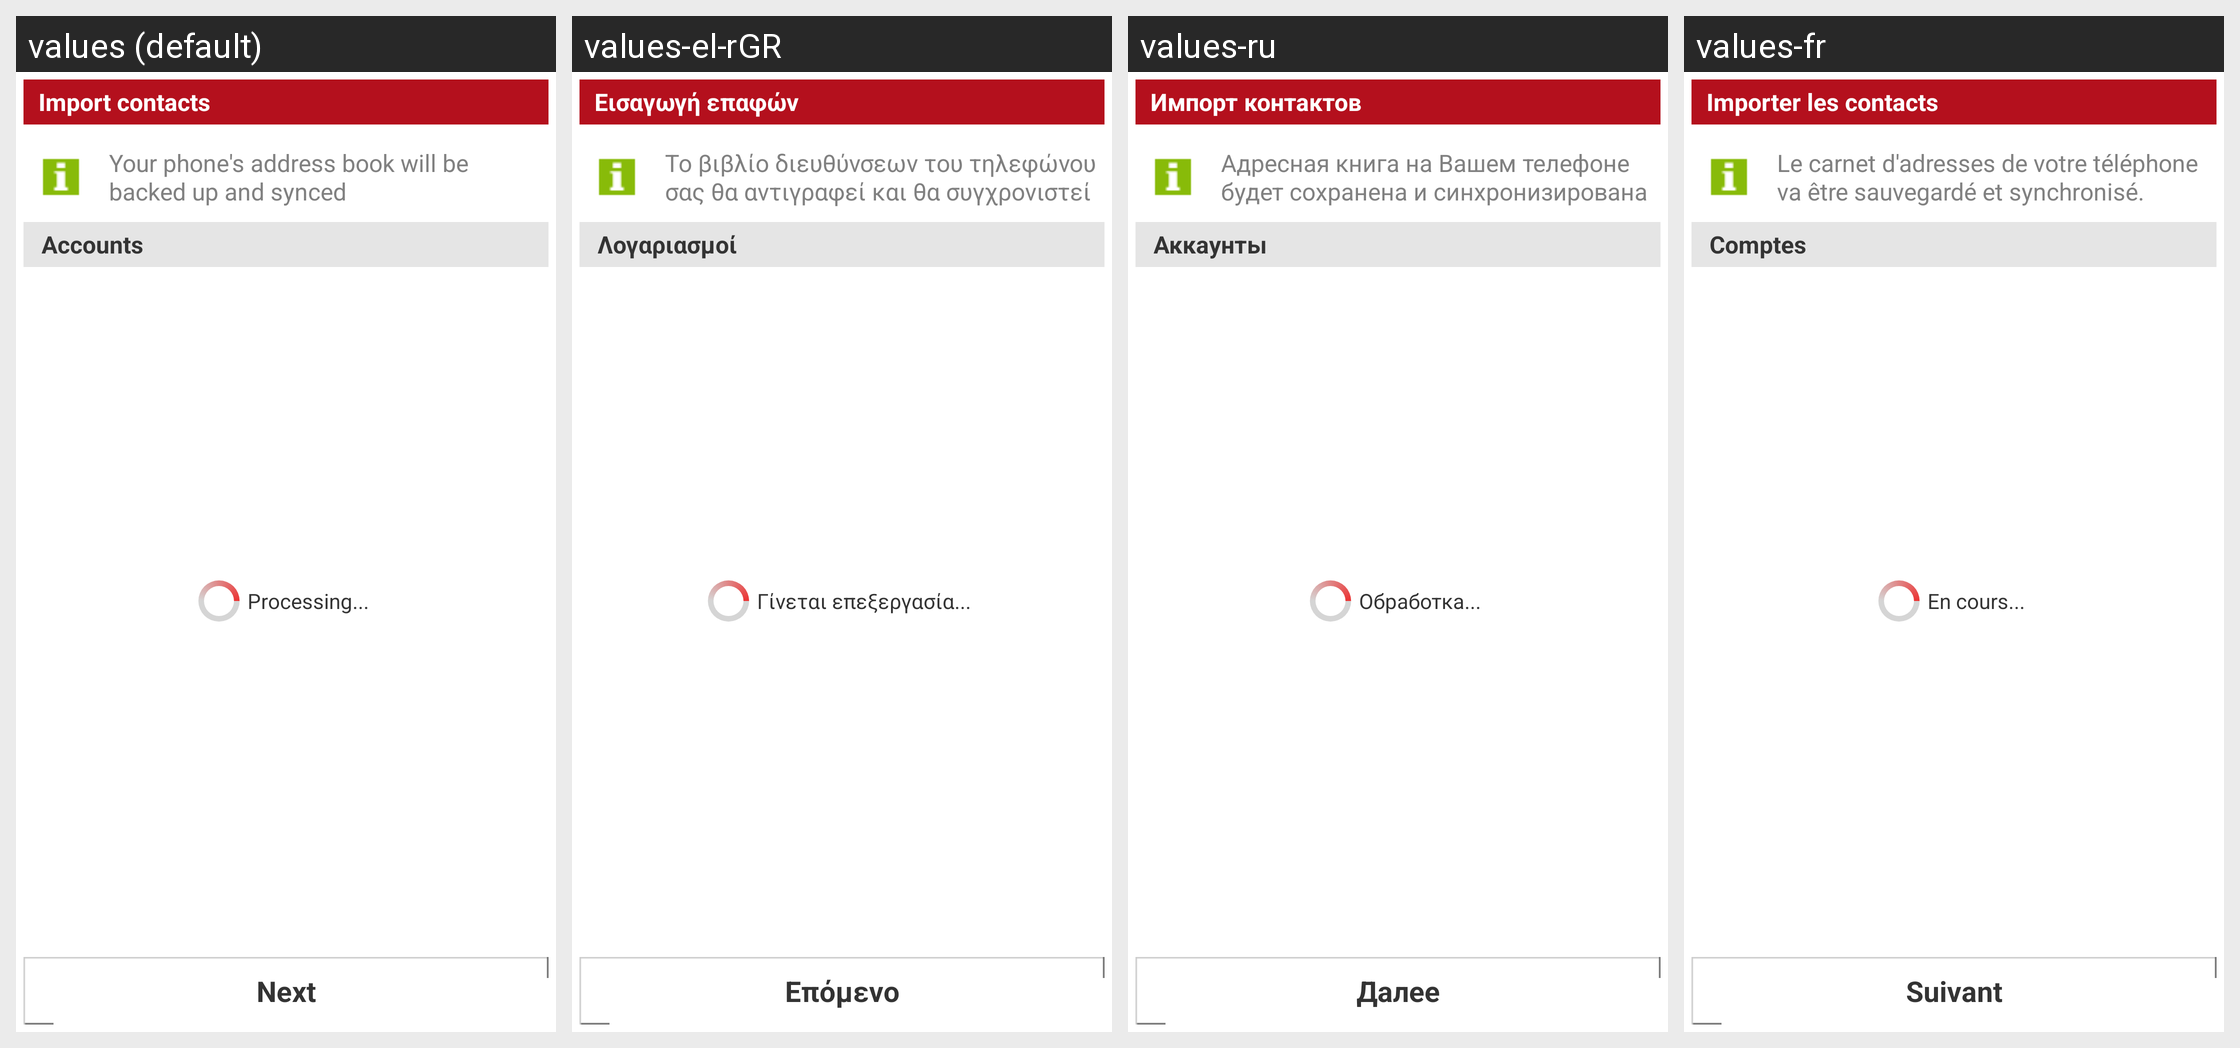

Here is an Android app screen in its default locale and in the app's own translations. Write out the translated-string differences for the strings that appear on this screen.
Android screen res/layout/third_party_accounts.xml rendered under 4 locales, left to right: values (default), values-el-rGR, values-ru, values-fr. Device: Nexus 5 (rendered at 1080×1920; each locale shown at half size, 540×960, under a caption strip naming it); theme PeopleWhiteTheme.
Other locales in the repository, not shown: values-cs-rCZ, values-da-rDK, values-de, values-es, values-it, values-nl, values-pt, values-tr.
Strings drawn on this screen, with the default value and each locale's value (text and hints the layout hard-codes, and strings that could not be matched under every locale, appear in the picture but are not listed):

add_accounts_title
  values: Import contacts
  values-el-rGR: Εισαγωγή επαφών
  values-ru: Импорт контактов
  values-fr: Importer les contacts

android_contacts
  values: Your phone's address book will be backed up and synced
  values-el-rGR: Το βιβλίο διευθύνσεων του τηλεφώνου σας θα αντιγραφεί και θα συγχρονιστεί
  values-ru: Адресная книга на Вашем телефоне будет сохранена и синхронизирована
  values-fr: Le carnet d'adresses de votre téléphone va être sauvegardé et synchronisé.

more_web_accounts
  values: Accounts
  values-el-rGR: Λογαριασμοί
  values-ru: Аккаунты
  values-fr: Comptes

Common_next
  values: Next
  values-el-rGR: Επόμενο
  values-ru: Далее
  values-fr: Suivant

ProgressLayout_waiting_for_server
  values: Processing...
  values-el-rGR: Γίνεται επεξεργασία...
  values-ru: Обработка...
  values-fr: En cours...
